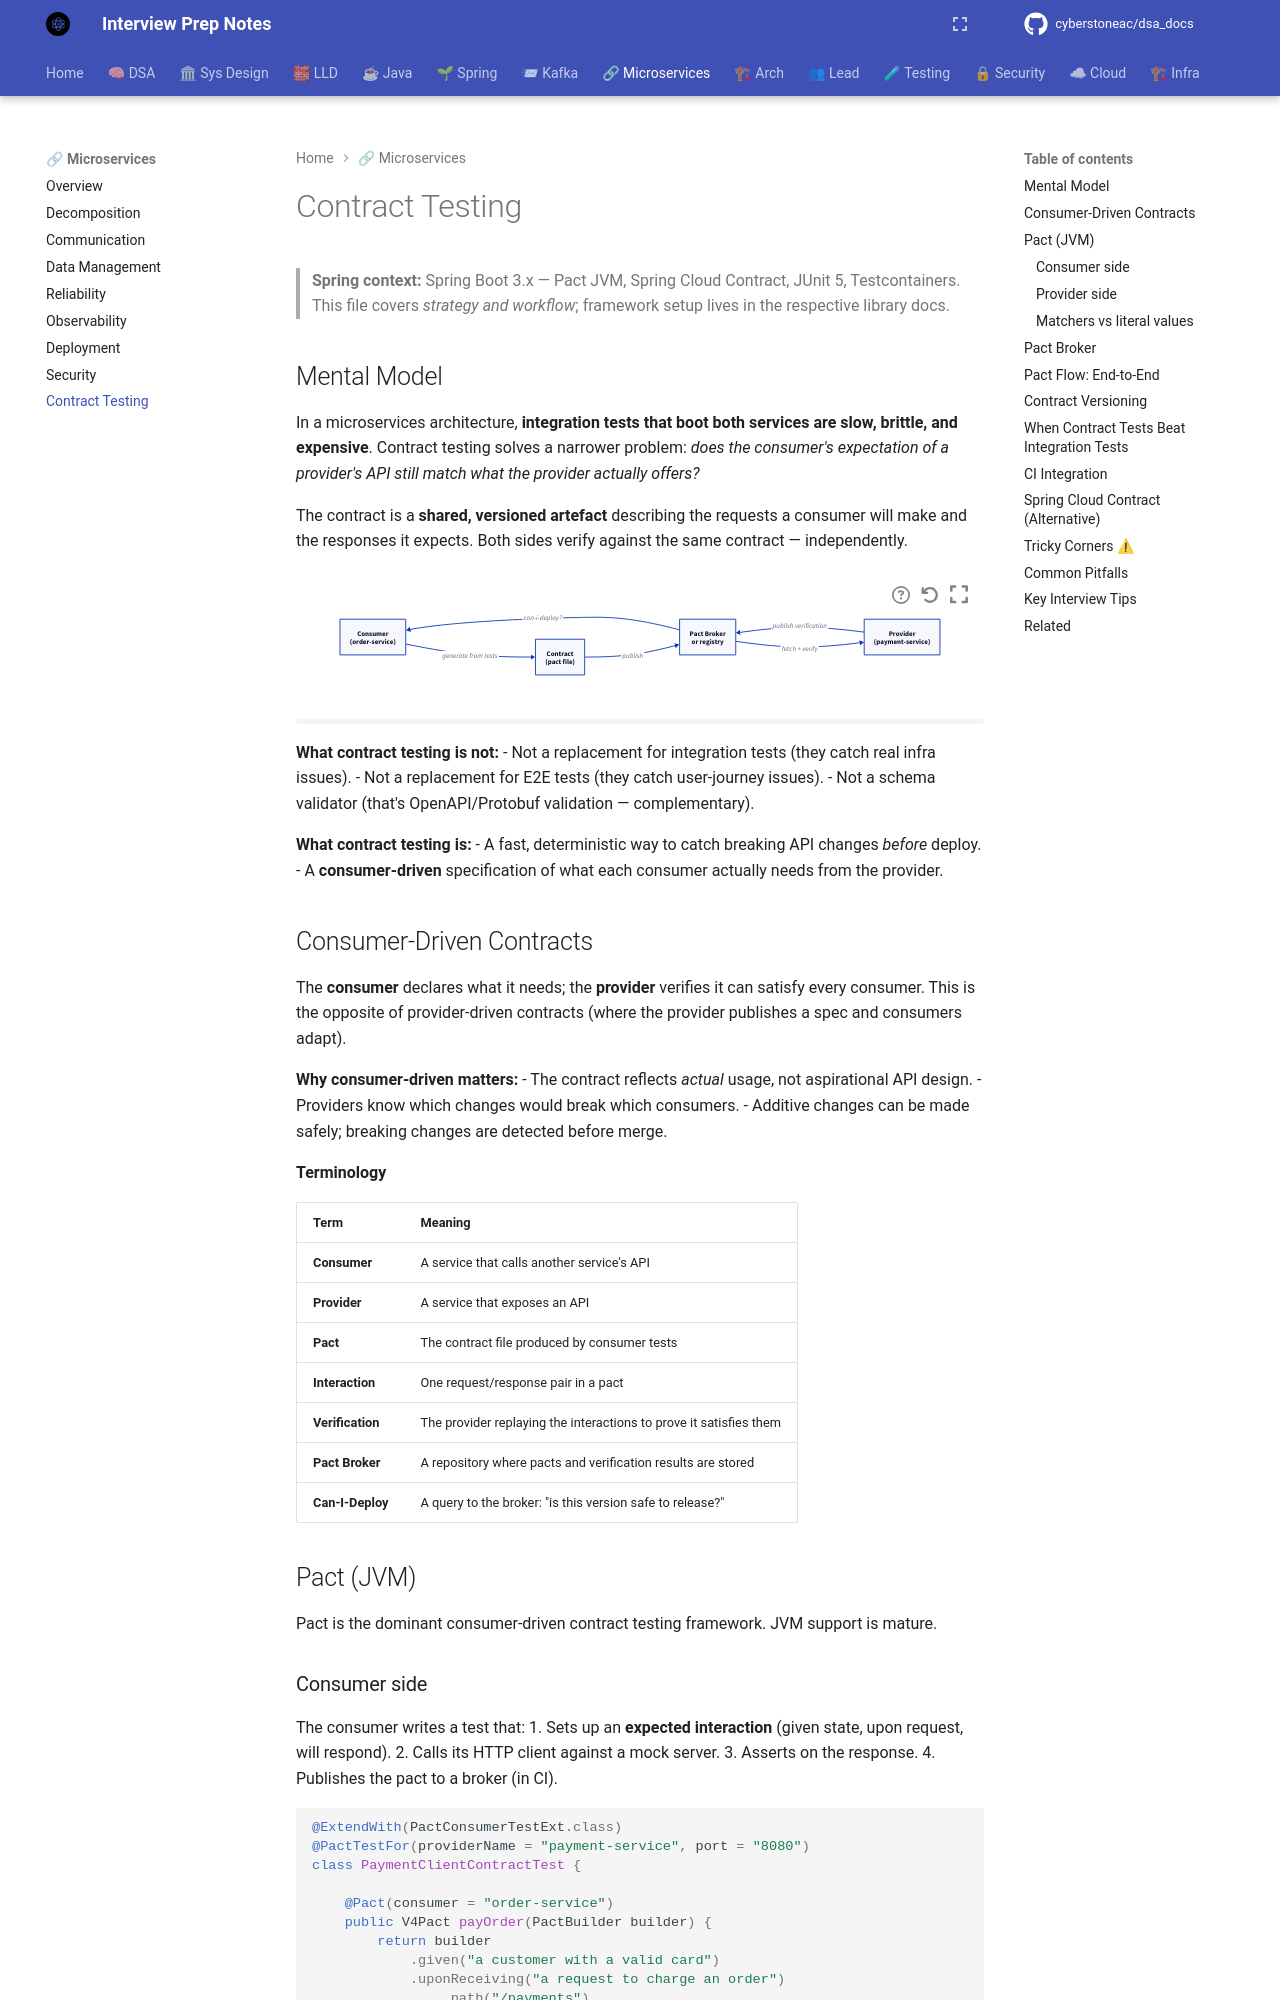

repository: cyberstoneac/dsa_docs · page: microservices-patterns/contract-testing/index.html · generator: mkdocs

# Contract Testing

> **Spring context:** Spring Boot 3.x — Pact JVM, Spring Cloud Contract, JUnit 5, Testcontainers. This file covers *strategy and workflow*; framework setup lives in the respective library docs.

## Mental Model

In a microservices architecture, **integration tests that boot both services are slow, brittle, and expensive**. Contract testing solves a narrower problem: *does the consumer's expectation of a provider's API still match what the provider actually offers?*

The contract is a **shared, versioned artefact** describing the requests a consumer will make and the responses it expects. Both sides verify against the same contract — independently.

```d2
direction: right

consumer: "Consumer\n(order-service)"
contract: "Contract\n(pact file)"
provider: "Provider\n(payment-service)"
broker: "Pact Broker\nor registry"

consumer -> contract: "generate from tests"
contract -> broker: "publish"
broker -> provider: "fetch + verify"
provider -> broker: "publish verification"
broker -> consumer: "can-i-deploy?"
```

**What contract testing is not:**
- Not a replacement for integration tests (they catch real infra issues).
- Not a replacement for E2E tests (they catch user-journey issues).
- Not a schema validator (that's OpenAPI/Protobuf validation — complementary).

**What contract testing is:**
- A fast, deterministic way to catch breaking API changes *before* deploy.
- A **consumer-driven** specification of what each consumer actually needs from the provider.

## Consumer-Driven Contracts

The **consumer** declares what it needs; the **provider** verifies it can satisfy every consumer. This is the opposite of provider-driven contracts (where the provider publishes a spec and consumers adapt).

**Why consumer-driven matters:**
- The contract reflects *actual* usage, not aspirational API design.
- Providers know which changes would break which consumers.
- Additive changes can be made safely; breaking changes are detected before merge.

**Terminology**

| Term | Meaning |
|---|---|
| **Consumer** | A service that calls another service's API |
| **Provider** | A service that exposes an API |
| **Pact** | The contract file produced by consumer tests |
| **Interaction** | One request/response pair in a pact |
| **Verification** | The provider replaying the interactions to prove it satisfies them |
| **Pact Broker** | A repository where pacts and verification results are stored |
| **Can-I-Deploy** | A query to the broker: "is this version safe to release?" |

## Pact (JVM)

Pact is the dominant consumer-driven contract testing framework. JVM support is mature.
